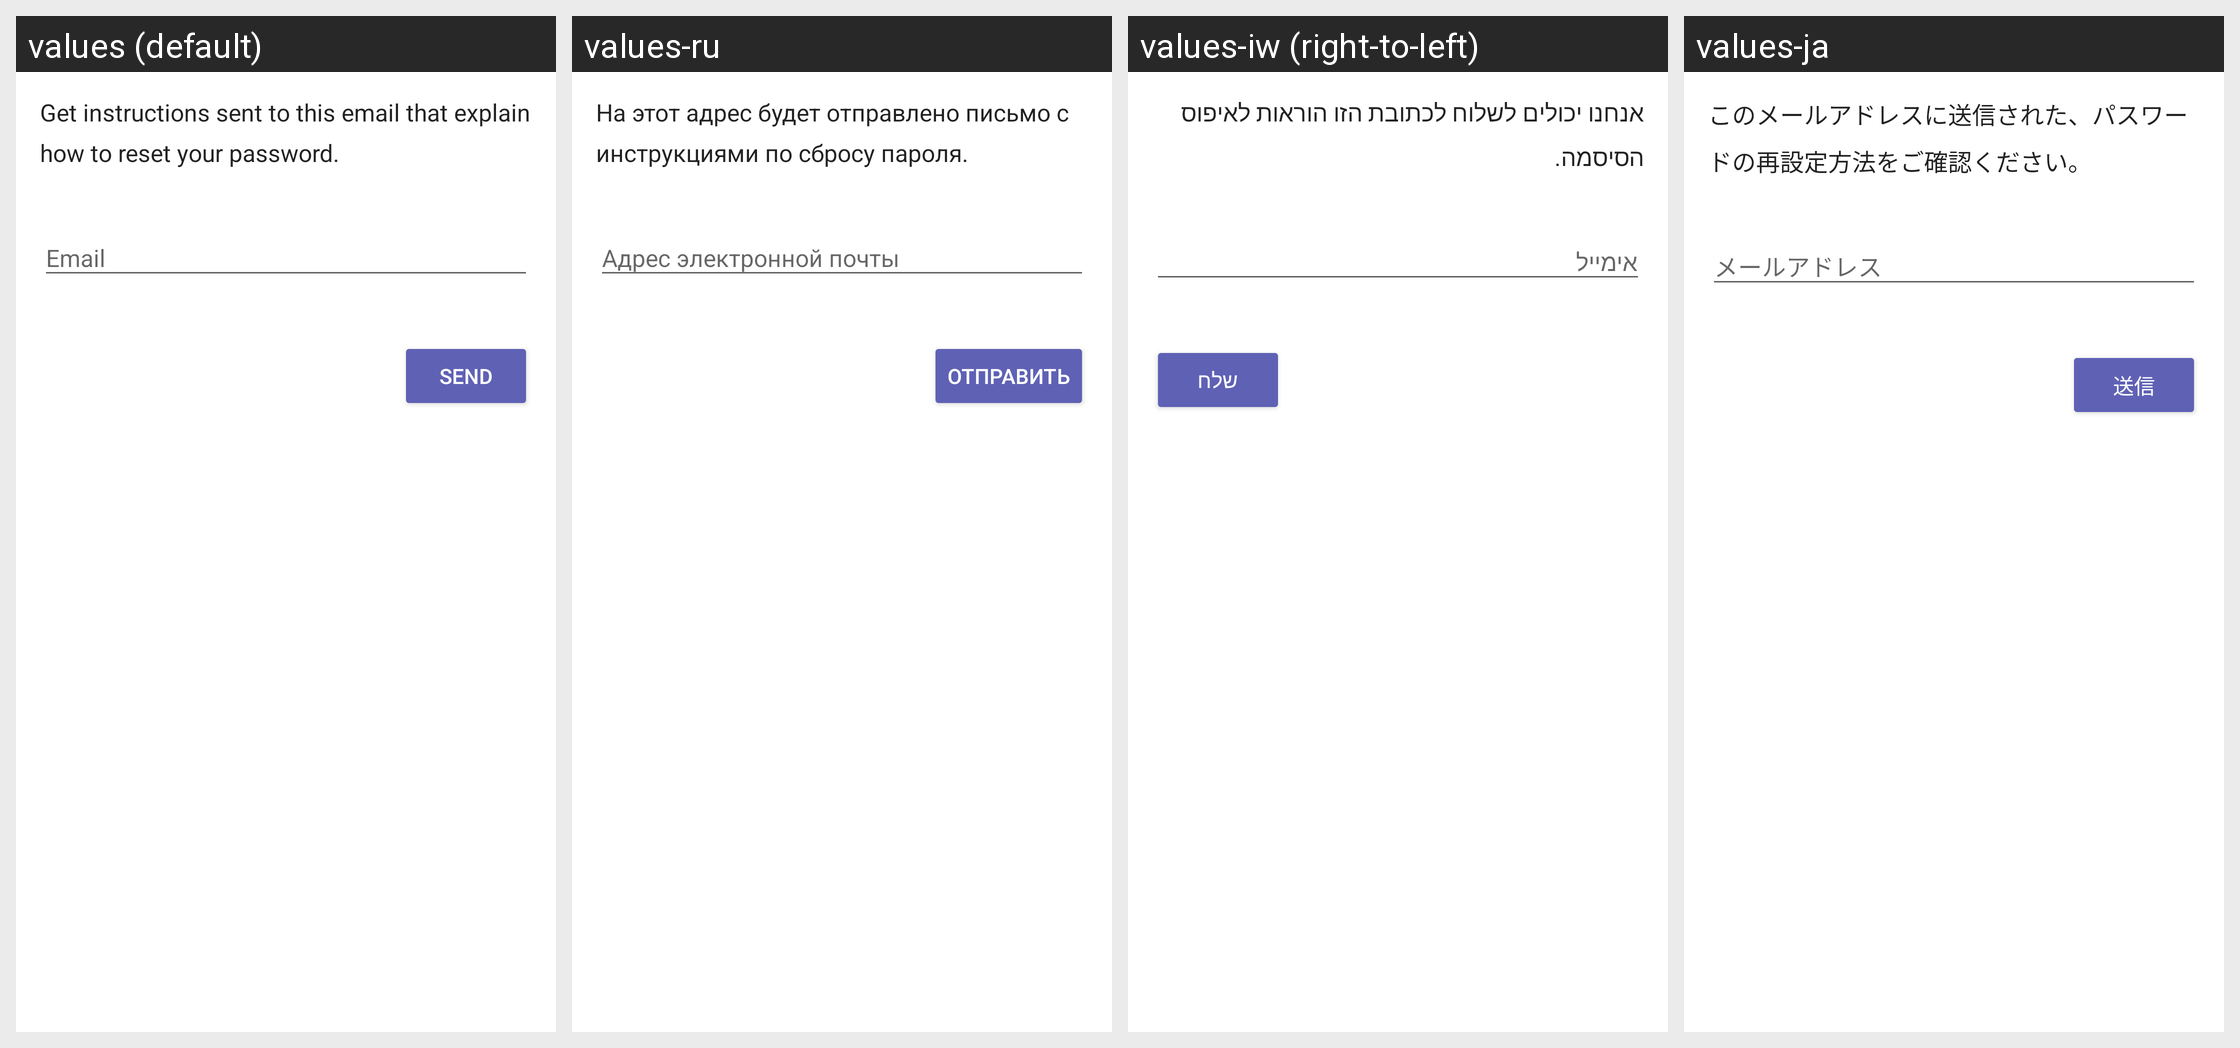

Locale-by-locale string values for the Android screen shown in this grid:
Android screen res/layout/fui_forgot_password_layout.xml rendered under 4 locales, left to right: values (default), values-ru, values-iw (right-to-left), values-ja. Device: Nexus 5 (rendered at 1080×1920; each locale shown at half size, 540×960, under a caption strip naming it); theme AppTheme.
Other locales in the repository, not shown: values-af, values-ar, values-bg, values-bn, values-ca, values-cs, values-da, values-de, values-de-rCH, values-el, values-en-rAU, values-en-rCA, values-en-rGB, values-en-rZA, values-es, values-es-rCL, values-es-rUS, values-fa, values-fi, values-fil, values-fr, values-gu, values-hi, values-hr, values-hu, values-in, values-it, values-kn, values-ko, values-ln, values-lt, values-lv, values-ml, values-mo, values-mr, values-ms, values-nb, values-nl, values-no, values-pa, values-pl, values-pt, values-pt-rBR, values-pt-rPT, values-ro, values-sk, values-sl, values-sr, values-sv, values-ta, values-te, values-th, values-tl, values-tr, values-uk, values-ur, values-vi, values-zh, values-zh-rCN, values-zh-rHK, values-zh-rTW.
Strings drawn on this screen, with the default value and each locale's value (text and hints the layout hard-codes, and strings that could not be matched under every locale, appear in the picture but are not listed):

fui_password_recovery_body
  values: Get instructions sent to this email that explain how to reset your password.
  values-ru: На этот адрес будет отправлено письмо с инструкциями по сбросу пароля.
  values-iw: אנחנו יכולים לשלוח לכתובת הזו הוראות לאיפוס הסיסמה.
  values-ja: このメールアドレスに送信された、パスワードの再設定方法をご確認ください。

fui_button_text_send
  values: Send
  values-ru: Отправить
  values-iw: שלח
  values-ja: 送信
